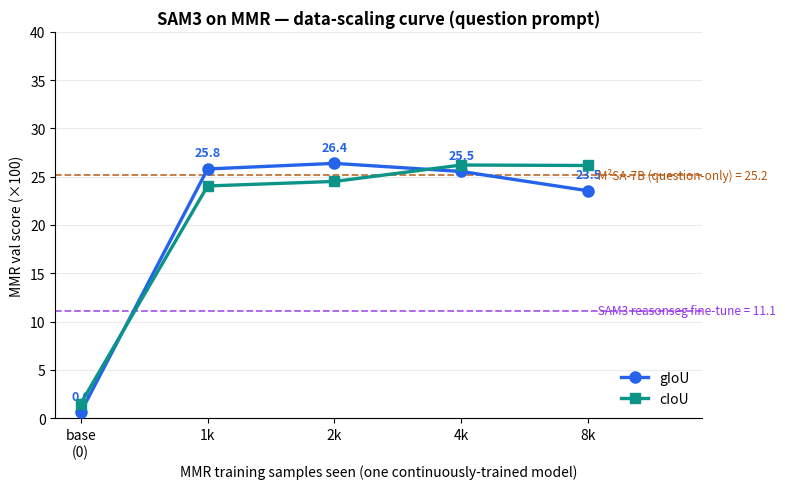

This chart was generated by the following Python code: (Note: this script raises an exception after producing the figure.)
#!/usr/bin/env python3
import matplotlib
matplotlib.use("Agg")
import matplotlib.pyplot as plt

x = [0, 1, 2, 3, 4]
xt = ["base\n(0)", "1k", "2k", "4k", "8k"]
giou = [0.6, 25.8, 26.38, 25.54, 23.54]
ciou = [1.5, 24.04, 24.51, 26.21, 26.16]

fig, ax = plt.subplots(figsize=(8, 5))
ax.plot(x, giou, "o-", color="#2563eb", lw=2.4, ms=8, label="gIoU", zorder=5)
ax.plot(x, ciou, "s-", color="#0d9488", lw=2.4, ms=7, label="cIoU", zorder=5)
for xi, g in zip(x, giou):
    ax.annotate(f"{g:.1f}", (xi, g), textcoords="offset points", xytext=(0, 9),
                ha="center", fontsize=9, color="#2563eb", fontweight="bold")

# reference lines
for y, txt, col in [(25.2, "M²SA-7B (question-only)", "#b45309"),
                    (11.1, "SAM3 reasonseg fine-tune", "#9333ea")]:
    ax.axhline(y, ls="--", lw=1.3, color=col, alpha=.8)
    ax.text(4.05, y, f" {txt} = {y}", va="center", fontsize=8.5, color=col)

ax.set_xticks(x); ax.set_xticklabels(xt)
ax.set_xlabel("MMR training samples seen (one continuously-trained model)")
ax.set_ylabel("MMR val score (×100)")
ax.set_title("SAM3 on MMR — data-scaling curve (question prompt)", fontweight="bold")
ax.set_ylim(0, 40); ax.set_xlim(-0.2, 4.9)
ax.grid(True, axis="y", alpha=.25); ax.legend(loc="lower right", frameon=False)
ax.spines[["top", "right"]].set_visible(False)
fig.tight_layout()
fig.savefig("/workspace/reasonseg/mmrcomp/scaling_curve.png", dpi=130)
print("saved scaling_curve.png")
